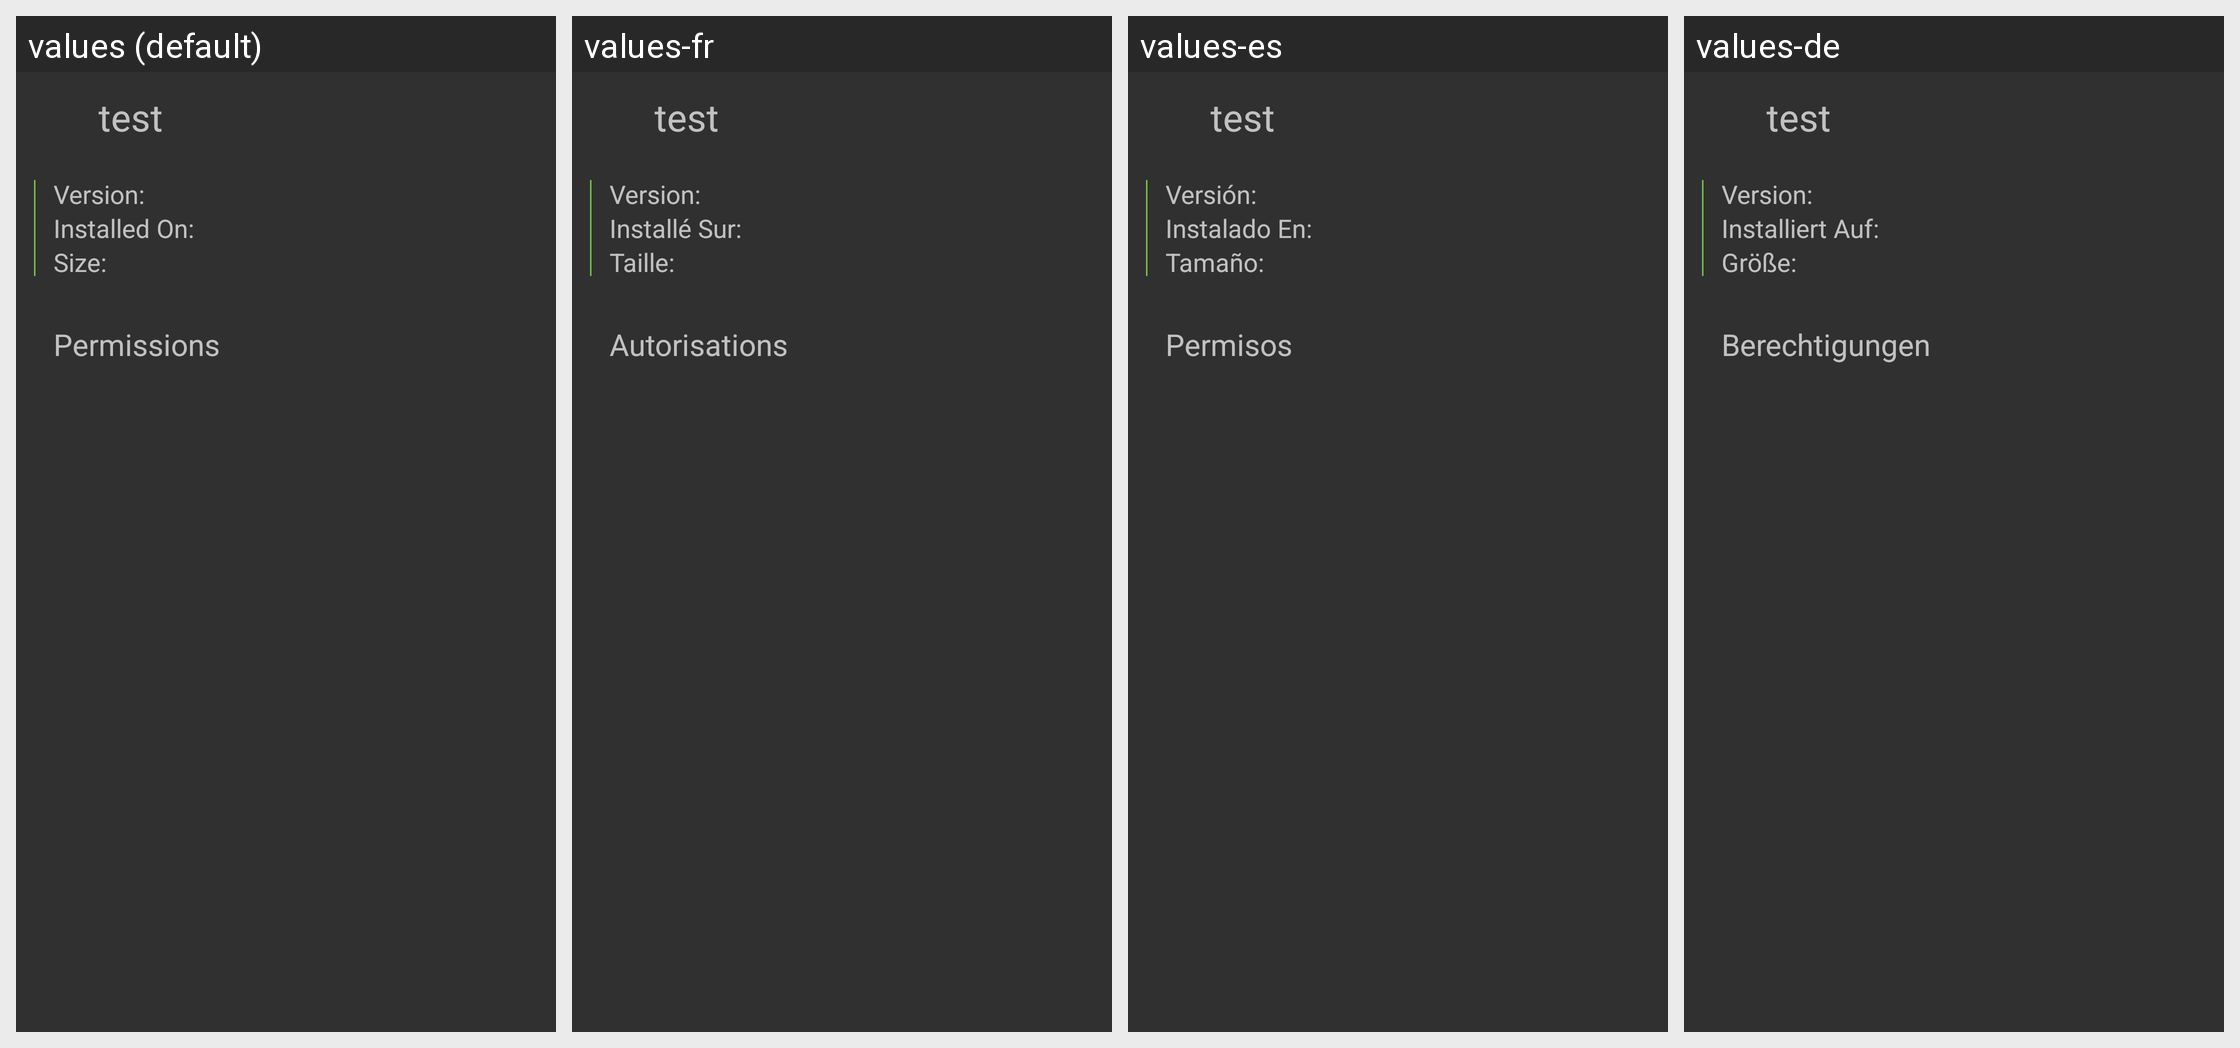

The same Android screen rendered under several of its app's locales, left to right. List the strings drawn on it with the default value and each locale's translation.
Android screen res/layout/activity_info.xml rendered under 4 locales, left to right: values (default), values-fr, values-es, values-de. Device: Nexus 5 (rendered at 1080×1920; each locale shown at half size, 540×960, under a caption strip naming it); theme Theme.AppCompat.NoActionBar.
Other locales in the repository, not shown: values-af, values-ar, values-az, values-bs, values-ca, values-en, values-en-rGB, values-eu, values-hu, values-in, values-it, values-mr, values-pl, values-pt, values-ru, values-sr, values-sv, values-te, values-tr, values-uk, values-zh-rTW.
Strings drawn on this screen, with the default value and each locale's value (text and hints the layout hard-codes, and strings that could not be matched under every locale, appear in the picture but are not listed):

lbl_version
  values: Version:
  values-fr: Version:
  values-es: Versión:
  values-de: Version:

lbl_installedon
  values: Installed On:
  values-fr: Installé Sur:
  values-es: Instalado En:
  values-de: Installiert Auf:

sizelabel2
  values: Size:
  values-fr: Taille:
  values-es: Tamaño:
  values-de: Größe:

permissions
  values: Permissions
  values-fr: Autorisations
  values-es: Permisos
  values-de: Berechtigungen
